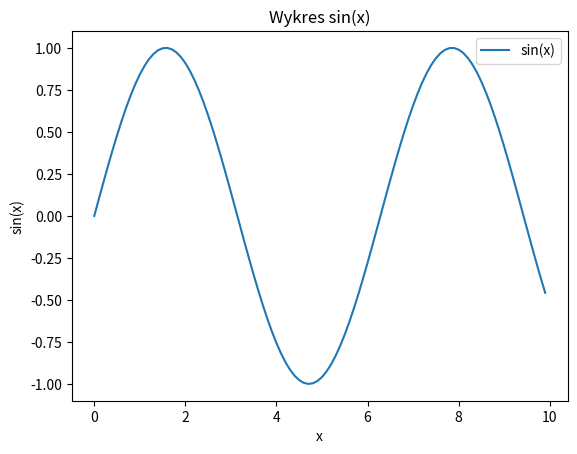

Write the Python code that produced this figure.
import matplotlib.pyplot as plt
import numpy as np

x = np.arange(0, 10, 0.1)
s = np.sin(x)
plt.plot(x, s, label='sin(x)')

# etykiety osi
plt.xlabel('x')
plt.ylabel('sin(x)')

# tytuł wykresu
plt.title("Wykres sin(x)")

# umieszczamy legendę na wykresie
plt.legend()

plt.show()